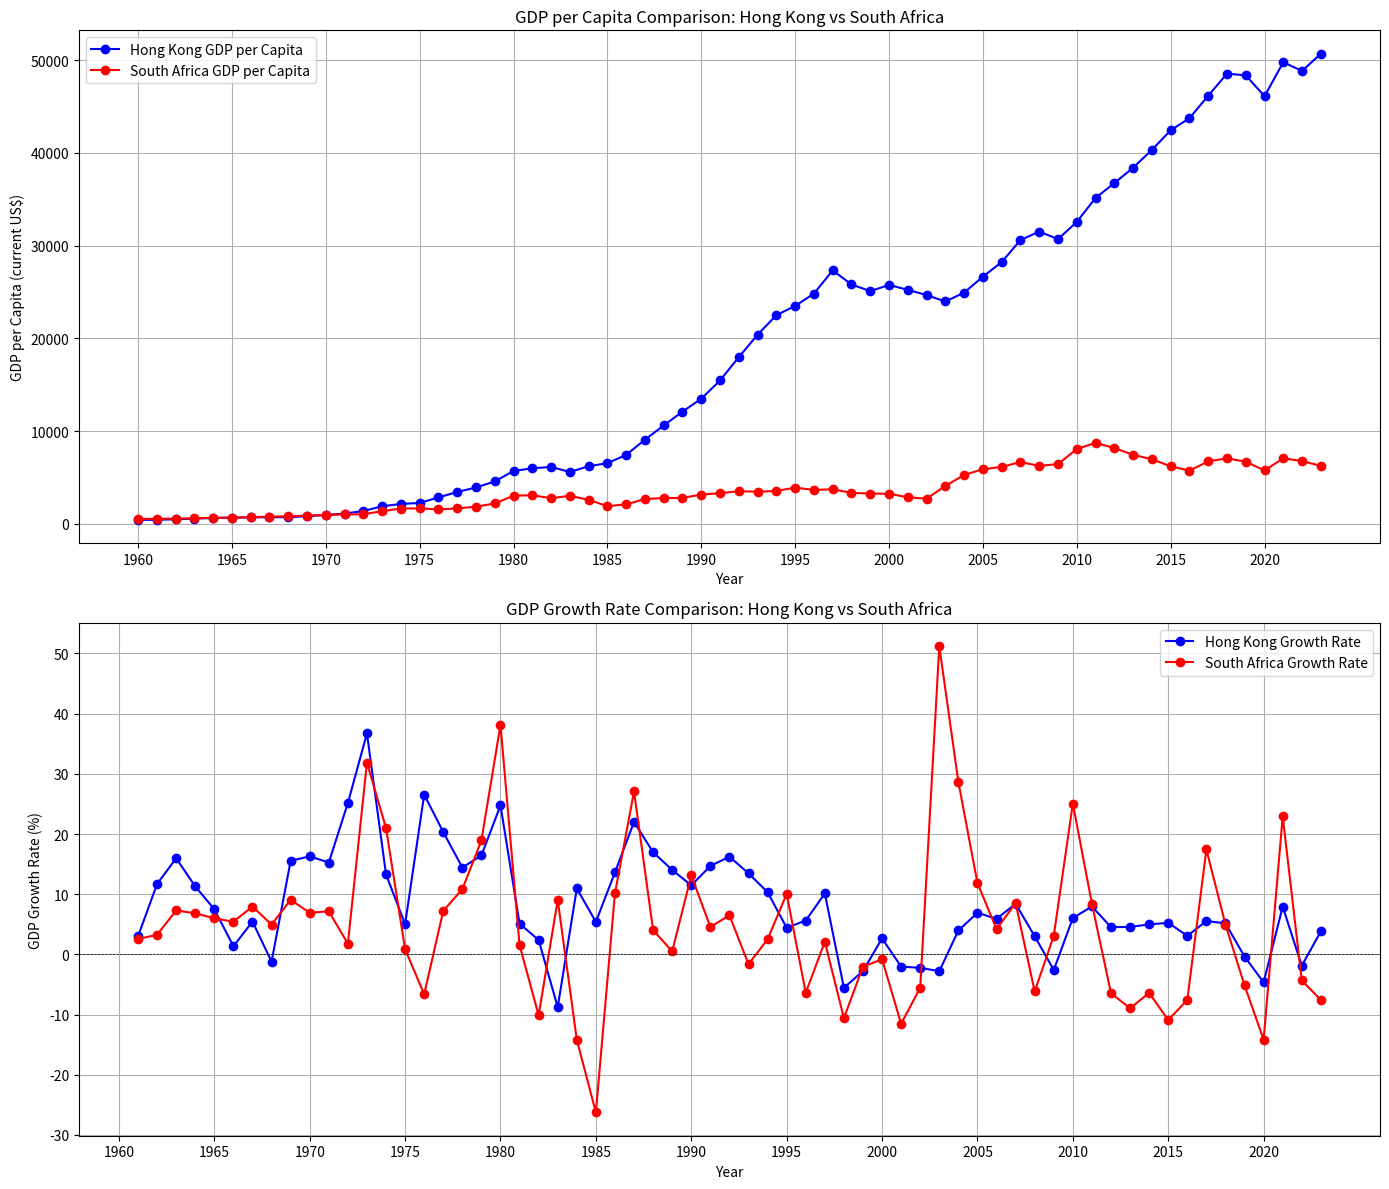

This chart was generated by the following Python code:
import pandas as pd
import matplotlib.pyplot as plt

# Data for GDP per capita (current US$)
data = {
    "Year": list(range(1960, 2024)),
    "Hong Kong": [
        424.056554189694,
        436.754411520393,
        487.821134050813,
        565.727810358046,
        629.591525784494,
        676.805507110096,
        685.926614135084,
        723.239225616661,
        714.48296958061,
        825.523449142012,
        960.031961510704,
        1106.46971695915,
        1384.7342645141,
        1893.18124189464,
        2144.61495884823,
        2252.12694057369,
        2850.0146101832,
        3429.42027607254,
        3923.9713784987,
        4569.4838495588,
        5700.43210891578,
        5991.28488804536,
        6133.7668997328,
        5595.26055343754,
        6208.22615937199,
        6542.97352840976,
        7434.99925513073,
        9071.39076473445,
        10609.7456394545,
        12097.7487914553,
        13485.6314525052,
        15465.9245305858,
        17976.4688629053,
        20395.5621886121,
        22502.5302426236,
        23497.3920767477,
        24818.3021600084,
        27330.0933613355,
        25808.8609899709,
        25091.6665997966,
        25756.7728723704,
        25230.3780910304,
        24665.8362318216,
        23977.1734120477,
        24928.1003722551,
        26649.637724155,
        28224.0951563146,
        30593.9511738646,
        31515.5292103443,
        30697.5383861641,
        32550.136489179,
        35142.4879344543,
        36730.796195815,
        38403.7777145477,
        40315.3739510191,
        42432.1619740441,
        43734.1980702999,
        46160.429791493,
        48537.5668888343,
        48359.0011950597,
        46109.2299946609,
        49770.5642374739,
        48828.1212454445,
        50696.5903184046,
    ],
    "South Africa": [
        529.561922745367,
        543.042223674713,
        560.699394468497,
        601.59995091078,
        642.688430727524,
        681.13111132363,
        718.118179105876,
        775.152812003371,
        813.508496698077,
        887.246702285698,
        948.591793792672,
        1016.48336455713,
        1034.49213981645,
        1364.20606063635,
        1650.48290014247,
        1664.48000596246,
        1554.00279783896,
        1666.49563619103,
        1846.85220100289,
        2196.69747134361,
        3034.66036635394,
        3080.83301853785,
        2769.09621224415,
        3019.09868445626,
        2590.01547951435,
        1909.73972201932,
        2103.19171194125,
        2672.6895377158,
        2780.58620680133,
        2794.39621172023,
        3160.87816137916,
        3304.82837710984,
        3519.00129647168,
        3461.33391131874,
        3547.95174828899,
        3904.32423803244,
        3654.9275981107,
        3731.43156053914,
        3336.4396473055,
        3267.93916857825,
        3241.66139605189,
        2867.47249671099,
        2708.42333318343,
        4095.68370023032,
        5268.27857621702,
        5893.18707587233,
        6139.58161766664,
        6662.06278541847,
        6251.87742691265,
        6444.18684044519,
        8059.56279824609,
        8737.04126942435,
        8173.8691381716,
        7441.23085399675,
        6965.1378973693,
        6204.92990145846,
        5735.06678717842,
        6734.47515312493,
        7067.72416483846,
        6702.52661671812,
        5753.06649434631,
        7073.61275415525,
        6766.48125428394,
        6253.16161272014,
    ],
}

# Create a DataFrame
df = pd.DataFrame(data)

# Calculate GDP growth rates
df["Hong Kong Growth"] = df["Hong Kong"].pct_change() * 100
df["South Africa Growth"] = df["South Africa"].pct_change() * 100

# Create subplots
fig, axs = plt.subplots(2, 1, figsize=(14, 12))

# Plot GDP per capita
axs[0].plot(
    df["Year"],
    df["Hong Kong"],
    label="Hong Kong GDP per Capita",
    color="blue",
    marker="o",
)
axs[0].plot(
    df["Year"],
    df["South Africa"],
    label="South Africa GDP per Capita",
    color="red",
    marker="o",
)
axs[0].set_title("GDP per Capita Comparison: Hong Kong vs South Africa")
axs[0].set_xlabel("Year")
axs[0].set_ylabel("GDP per Capita (current US$)")
axs[0].legend()
axs[0].grid()
axs[0].set_xticks(range(1960, 2024, 5))  # Set x-ticks every 5 years

# Plot GDP growth rates
axs[1].plot(
    df["Year"],
    df["Hong Kong Growth"],
    label="Hong Kong Growth Rate",
    color="blue",
    marker="o",
)
axs[1].plot(
    df["Year"],
    df["South Africa Growth"],
    label="South Africa Growth Rate",
    color="red",
    marker="o",
)
axs[1].set_title("GDP Growth Rate Comparison: Hong Kong vs South Africa")
axs[1].set_xlabel("Year")
axs[1].set_ylabel("GDP Growth Rate (%)")
axs[1].axhline(0, color="black", lw=0.5, ls="--")  # Line at 0% for reference
axs[1].legend()
axs[1].grid()
axs[1].set_xticks(range(1960, 2024, 5))  # Set x-ticks every 5 years

plt.tight_layout()
plt.show()
